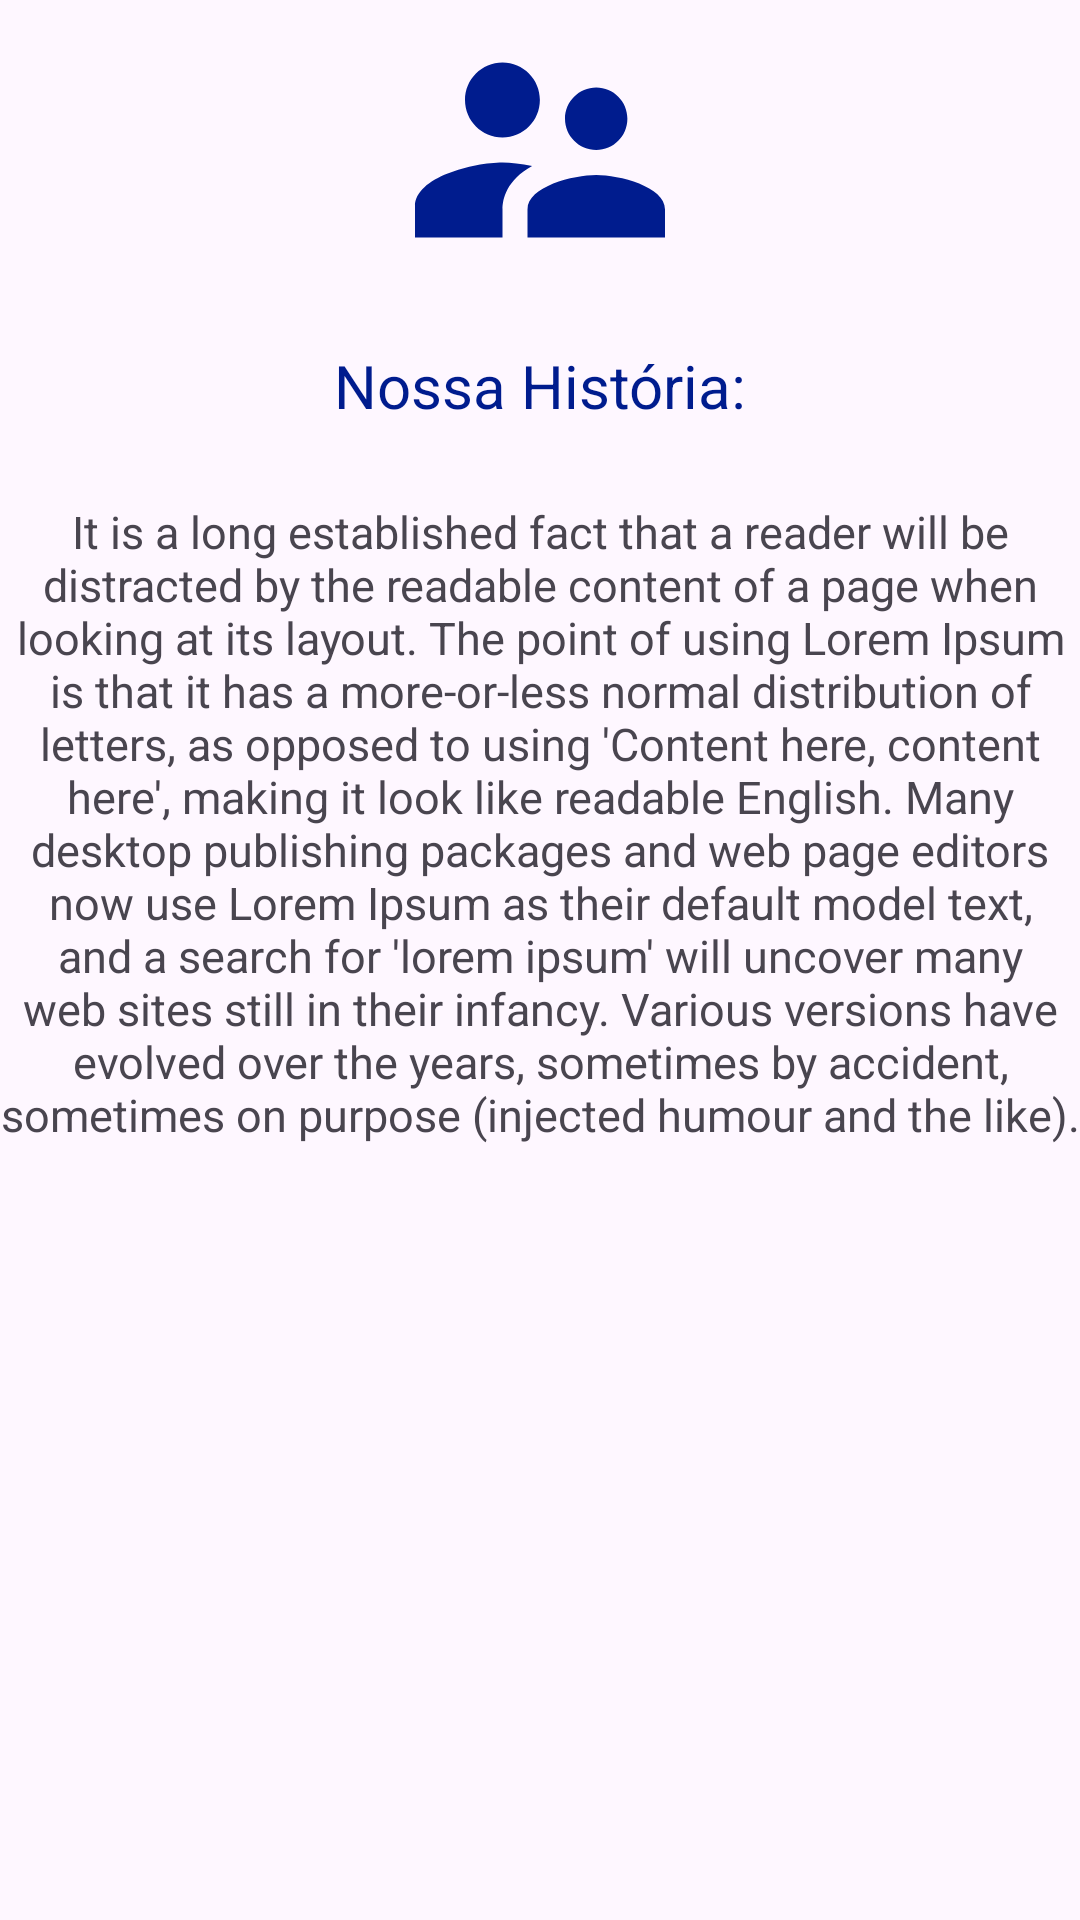

This screen was rendered from an Android layout file. Write that file and the resources it references.
<!-- AndroidManifest.xml: application theme Theme.LugaLuga -->
<!-- res/layout/fragment_sobre.xml -->
<?xml version="1.0" encoding="utf-8"?>
<FrameLayout xmlns:android="http://schemas.android.com/apk/res/android"
    xmlns:tools="http://schemas.android.com/tools"
    android:layout_width="match_parent"
    android:layout_height="match_parent"
    xmlns:app="http://schemas.android.com/apk/res-auto"
    tools:context=".view.SobreFragment">

    <ScrollView
        android:id="@+id/scrollView"
        android:layout_width="match_parent"
        android:layout_height="wrap_content"
        app:layout_constraintEnd_toEndOf="parent"
        app:layout_constraintStart_toStartOf="parent"
        app:layout_constraintTop_toTopOf="parent"/>

    <androidx.constraintlayout.widget.ConstraintLayout
        android:layout_width="match_parent"
        android:layout_height="wrap_content">


        <ImageView
            android:id="@+id/imageView"
            android:layout_width="120dp"
            android:layout_height="100dp"
            app:layout_constraintEnd_toEndOf="parent"
            app:layout_constraintStart_toStartOf="parent"
            app:layout_constraintTop_toTopOf="parent"
            app:srcCompat="@drawable/ic_sobre" />

        <TextView
            android:id="@+id/text"
            android:layout_width="wrap_content"
            android:layout_height="match_parent"
            android:text="Nossa História:"
            app:layout_constraintStart_toStartOf="parent"
            app:layout_constraintEnd_toEndOf="parent"
            app:layout_constraintTop_toBottomOf="@+id/imageView"
            android:gravity="center"
            android:textColor="@color/blue_dark"
            android:layout_margin="15dp"
            android:textSize="20dp"/>

        <TextView
            android:id="@+id/text2"
            android:layout_width="wrap_content"
            android:layout_height="match_parent"
            android:text="It is a long established fact that a reader will be distracted by the readable content of a page when looking at its layout. The point of using Lorem Ipsum is that it has a more-or-less normal distribution of letters, as opposed to using 'Content here, content here', making it look like readable English. Many desktop publishing packages and web page editors now use Lorem Ipsum as their default model text, and a search for 'lorem ipsum' will uncover many web sites still in their infancy. Various versions have evolved over the years, sometimes by accident, sometimes on purpose (injected humour and the like)."
            app:layout_constraintStart_toStartOf="parent"
            app:layout_constraintEnd_toEndOf="parent"
            android:gravity="center"
            app:layout_constraintTop_toBottomOf="@+id/text"
            android:textSize="15dp"
            android:layout_margin="25dp"
            />

    </androidx.constraintlayout.widget.ConstraintLayout>
</FrameLayout>
<!-- resources referenced by this layout -->
<resources>
  <color name="blue_dark">#001C8E</color>
  <!-- drawable ic_sobre (drawable) -->
  <vector android:height="24dp" android:tint="#001C8E"
      android:viewportHeight="24" android:viewportWidth="24"
      android:width="24dp" xmlns:android="http://schemas.android.com/apk/res/android">
      <path android:fillColor="@android:color/white" android:pathData="M16.5,12c1.38,0 2.49,-1.12 2.49,-2.5S17.88,7 16.5,7C15.12,7 14,8.12 14,9.5s1.12,2.5 2.5,2.5zM9,11c1.66,0 2.99,-1.34 2.99,-3S10.66,5 9,5C7.34,5 6,6.34 6,8s1.34,3 3,3zM16.5,14c-1.83,0 -5.5,0.92 -5.5,2.75L11,19h11v-2.25c0,-1.83 -3.67,-2.75 -5.5,-2.75zM9,13c-2.33,0 -7,1.17 -7,3.5L2,19h7v-2.25c0,-0.85 0.33,-2.34 2.37,-3.47C10.5,13.1 9.66,13 9,13z"/>
  </vector>
  <style name="Theme.LugaLuga" parent="Base.Theme.LugaLuga" />
  <style name="Base.Theme.LugaLuga" parent="Theme.Material3.DayNight.NoActionBar">
          
          <item name="colorPrimary">@color/black</item>
  
      </style>
  <color name="black">#FF000000</color>
</resources>
